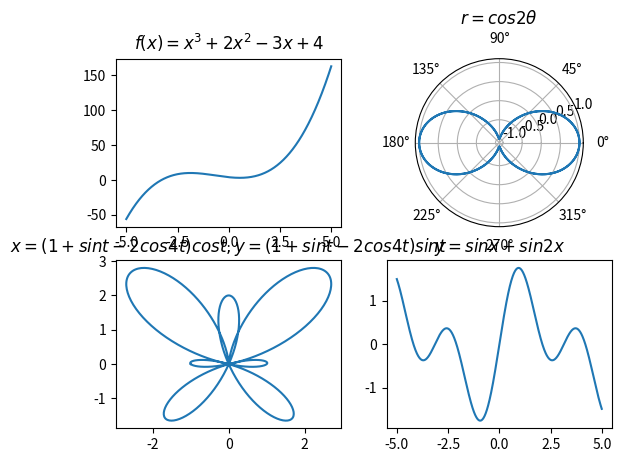

Write the Python code that produced this figure.
'''
@Author: zhuohoudeputao
@LastEditors: zhuohoudeputao
@LastEditTime: 2020-06-24 01:27:06
@Description: Use subplot to plot curves
'''
import matplotlib.pyplot as plt
import numpy as np

# %% [markdown]
# # Use subplot to plot curves
# 1. $f(x)=x^3+2x^2-3x+4$ <br>
# 2. $r=cos2\theta$ <br>
# 3. $x=(1+sint-2cos4t)cost,~y=(1+sint-2cos4t)sint$ <br>
# 4. $y=sinx+sin2x$ <br>

# %%
x = np.arange(-5, 5, 0.01)
y = np.power(x, 3) + 2 * np.power(x, 2) - 3 * x + 4
plt.subplot(221)
plt.plot(x, y)
plt.title("$f(x)=x^3+2x^2-3x+4$")

theta = np.arange(0, 4*np.pi, 0.01)
r = np.cos(2 * theta)
plt.subplot(222, projection="polar")
plt.polar(theta, r)
plt.title("$r=cos2\\theta$")

t = np.arange(0, 2 * np.pi, 0.01)
x = (1 + np.sin(t) - 2 * np.cos(4 * t)) * np.cos(t)
y = (1 + np.sin(t) - 2 * np.cos(4 * t)) * np.sin(t)
plt.subplot(223)
plt.plot(x, y)
plt.title("$x=(1+sint-2cos4t)cost, y=(1+sint-2cos4t)sint$")

x = np.arange(-5, 5, 0.01)
y = np.sin(x) + np.sin(2 * x)
plt.subplot(224)
plt.plot(x, y)
plt.title("$y=sinx+sin2x$")
plt.show()
# %%
